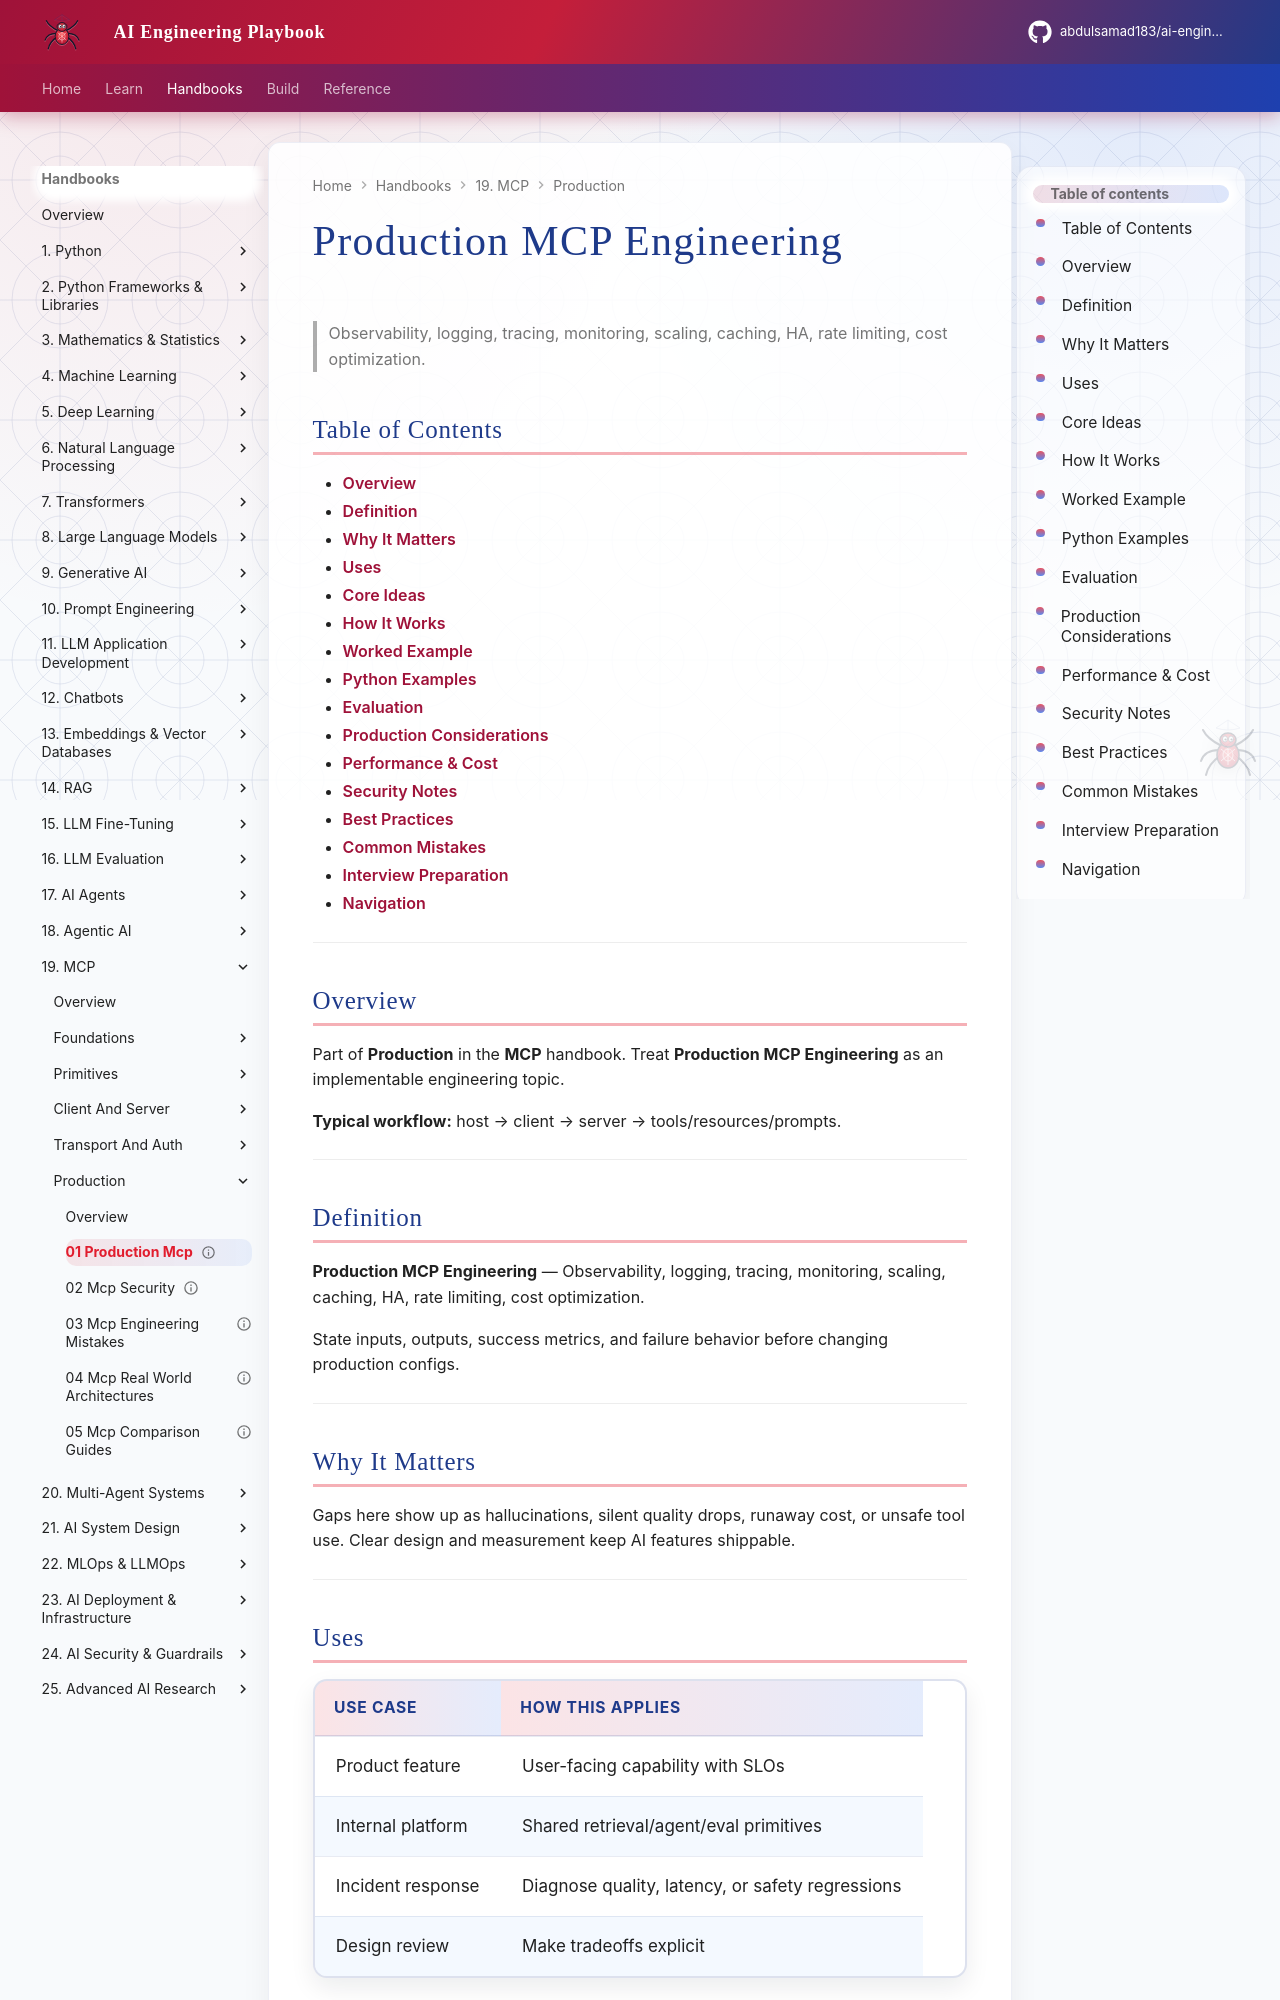

repository: abdulsamad183/ai-engineering-playbook · page: domains/mcp/production/01-production-mcp/index.html · generator: mkdocs

---
title: "Production MCP Engineering"
description: "Observability, logging, tracing, monitoring, scaling, caching, HA, rate limiting, cost optimization."
domain: mcp
tags: [production, mcp]
status: published
created: 2026-08-11
updated: 2026-08-12
version: "2.0"
related:
  - ../README.md
  - ../../ai-agents/README.md
  - ../../llm-application-development/README.md
  - ../../ai-security-guardrails/README.md
---

# Production MCP Engineering

> Observability, logging, tracing, monitoring, scaling, caching, HA, rate limiting, cost optimization.

## Table of Contents

- [Overview](#overview)
- [Definition](#definition)
- [Why It Matters](#why-it-matters)
- [Uses](#uses)
- [Core Ideas](#core-ideas)
- [How It Works](#how-it-works)
- [Worked Example](#worked-example)
- [Python Examples](#python-examples)
- [Evaluation](#evaluation)
- [Production Considerations](#production-considerations)
- [Performance & Cost](#performance--cost)
- [Security Notes](#security-notes)
- [Best Practices](#best-practices)
- [Common Mistakes](#common-mistakes)
- [Interview Preparation](#interview-preparation)
- [Navigation](#navigation)

---

## Overview

Part of **Production** in the **MCP** handbook. Treat **Production MCP Engineering** as an implementable engineering topic.

**Typical workflow:** host → client → server → tools/resources/prompts.

---

## Definition

**Production MCP Engineering** — Observability, logging, tracing, monitoring, scaling, caching, HA, rate limiting, cost optimization.

State inputs, outputs, success metrics, and failure behavior before changing production configs.

---

## Why It Matters

Gaps here show up as hallucinations, silent quality drops, runaway cost, or unsafe tool use. Clear design and measurement keep AI features shippable.

---
